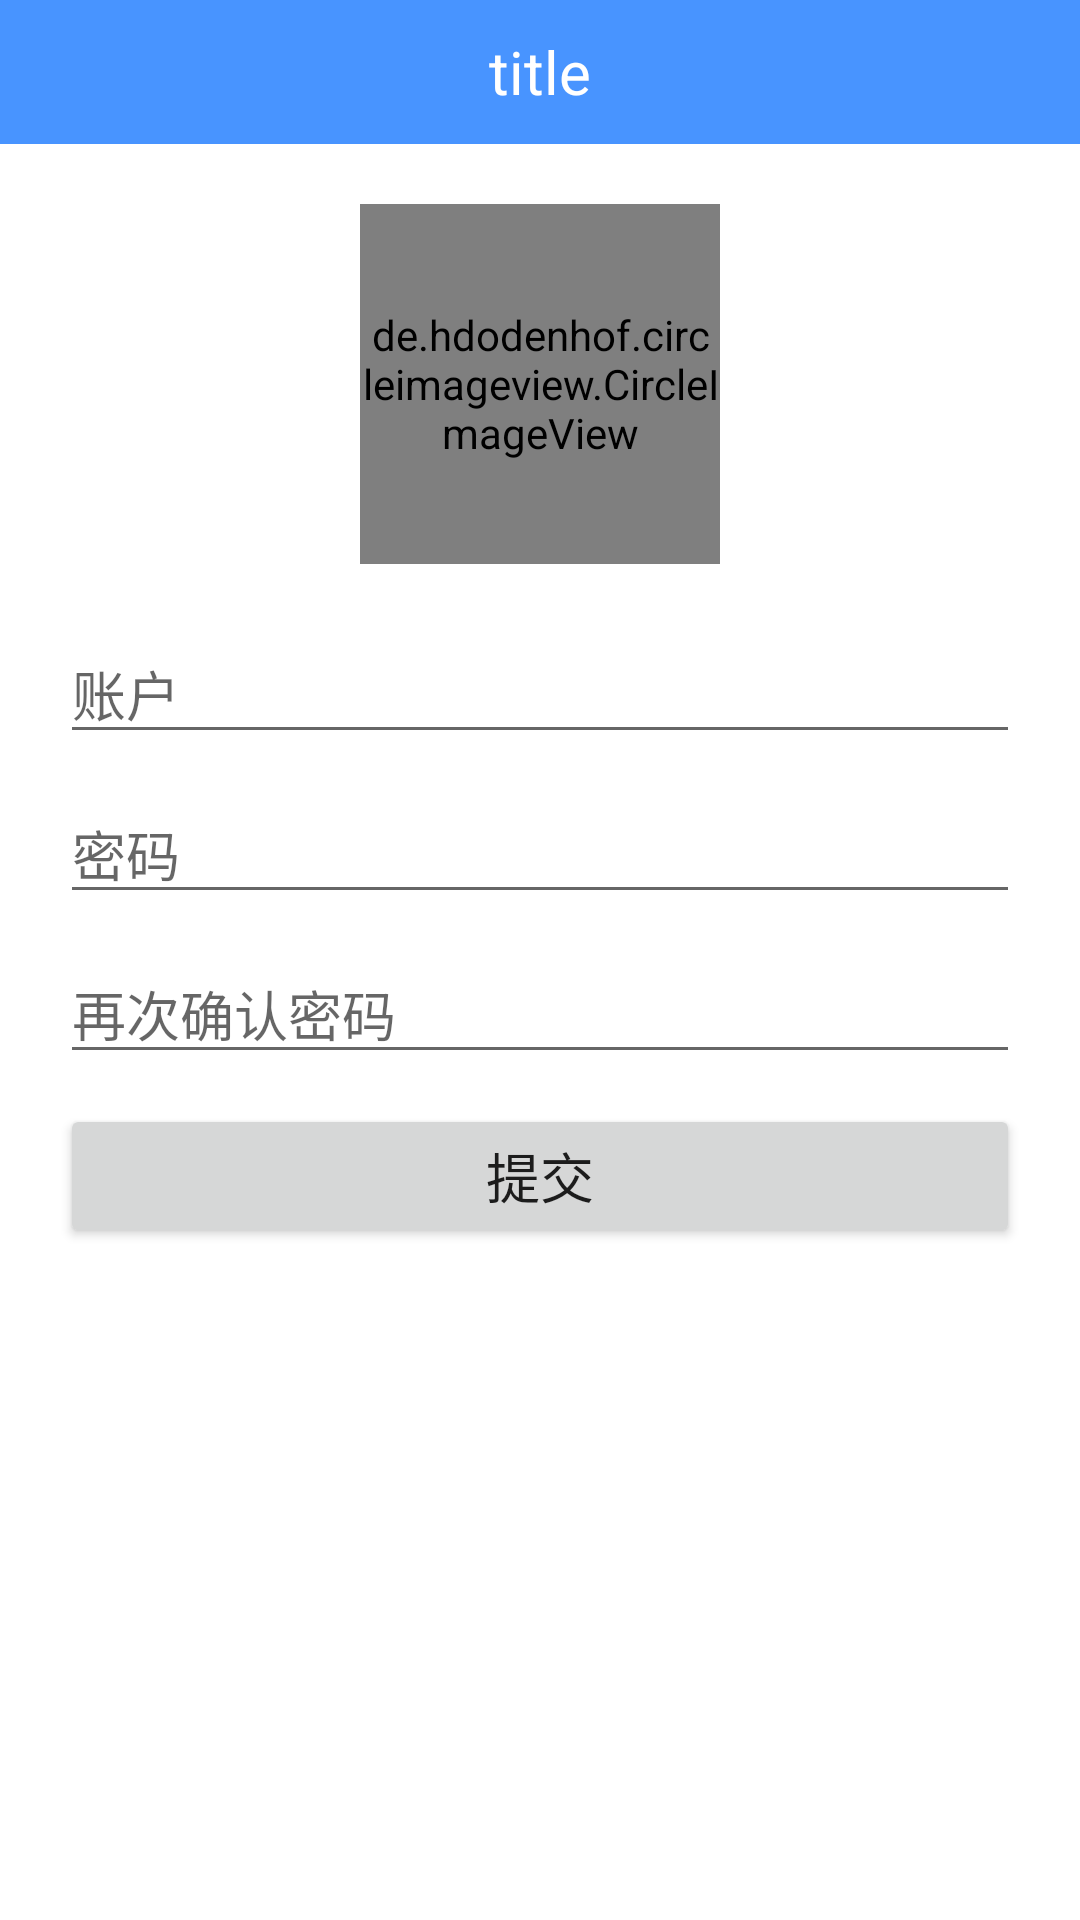

Here is an Android app screen rendered from its layout file. Give the layout XML and the strings, colors and styles it references.
<!-- AndroidManifest.xml: application theme AppTheme -->
<!-- res/layout/act_register.xml -->
<?xml version="1.0" encoding="utf-8"?>
<LinearLayout xmlns:android="http://schemas.android.com/apk/res/android"
              xmlns:app="http://schemas.android.com/apk/res-auto"
              android:layout_width="match_parent"
              android:layout_height="match_parent"
    android:orientation="vertical">
    <include layout="@layout/ly_action_bar"/>

    <ScrollView
        android:layout_width="match_parent"
        android:layout_height="match_parent">

        <RelativeLayout
            android:layout_width="match_parent"
            android:layout_height="match_parent"
            android:focusable="true"
            android:focusableInTouchMode="true"
            android:orientation="vertical">


            <de.hdodenhof.circleimageview.CircleImageView
                android:id="@+id/imgHead"
                android:layout_width="120dp"
                android:layout_height="120dp"
                android:layout_centerHorizontal="true"
                android:layout_marginTop="20dp"
                android:src="@mipmap/ic_launcher"
                />

            <EditText
                android:id="@+id/etUsername"
                style="@style/login_edit"
                android:layout_below="@id/imgHead"
                android:layout_marginTop="20dp"
                android:hint="账户"
                />

            <EditText
                android:id="@+id/etPwd"
                style="@style/login_edit"
                android:layout_below="@id/etUsername"
                android:layout_marginTop="10dp"
                android:hint="密码"
                android:inputType="textPassword"
                />

            <EditText
                android:id="@+id/etPwd2"
                style="@style/login_edit"
                android:layout_below="@id/etPwd"
                android:layout_marginTop="10dp"
                android:hint="再次确认密码"
                android:inputType="textPassword"
                />

            <Button
                android:id="@+id/btnSub"
                style="@style/login_btn"
                android:layout_width="match_parent"
                android:layout_height="wrap_content"
                android:layout_below="@id/etPwd2"
                android:layout_marginTop="10dp"
                android:text="提交"/>

        </RelativeLayout>
    </ScrollView>
</LinearLayout>
<!-- res/layout/ly_action_bar.xml (included above) -->
<?xml version="1.0" encoding="utf-8"?>
<RelativeLayout xmlns:android="http://schemas.android.com/apk/res/android"
              android:orientation="vertical"
              android:layout_width="match_parent"
              android:layout_height="@dimen/actionBarH"
    android:background="@color/colorActionBarBgColor">


    <FrameLayout
        android:id="@+id/actionLeft"
        android:layout_width="wrap_content"
        android:layout_height="wrap_content"

        >

        <ImageView
            android:layout_width="@dimen/actionBarH"
            android:layout_height="@dimen/actionBarH"
            android:src="@mipmap/arrow_left_white"
            android:scaleType="fitCenter"
            android:padding="8dp"
            />
    </FrameLayout>

    <TextView
        android:id="@+id/tvActionBarTitle"
        android:layout_width="wrap_content"
        android:layout_height="wrap_content"
        android:maxLines="1"
        android:maxWidth="260dp"
        android:text="title"
        android:layout_centerInParent="true"
        android:textSize="20sp"
        android:textColor="@color/colorActionTitleColor"
        />
</RelativeLayout>
<!-- resources referenced by this layout -->
<resources>
  <color name="colorActionBarBgColor">#4894ff</color>
  <color name="colorActionTitleColor">#ffffff</color>
  <dimen name="actionBarH">48dp</dimen>
  <style name="login_btn">
          <item name="android:layout_width">match_parent</item>
          <item name="android:layout_height">wrap_content</item>
          <item name="android:layout_marginLeft">@dimen/login_margin</item>
          <item name="android:layout_marginRight">@dimen/login_margin</item>
          <item name="android:maxLines">1</item>
          <item name="android:textSize">18sp</item>
      </style>
  <style name="login_edit">
          <item name="android:layout_width">match_parent</item>
          <item name="android:layout_height">wrap_content</item>
          <item name="android:layout_marginLeft">@dimen/login_margin</item>
          <item name="android:layout_marginRight">@dimen/login_margin</item>
          <item name="android:maxLines">1</item>
      </style>
  <style name="AppTheme" parent="BaseAppStyle">
          
          <item name="colorPrimary">@color/colorActionBarBgColor</item>
          <item name="colorPrimaryDark">@color/colorActionBarBgColor</item>
          <item name="colorAccent">@color/colorAccent</item>
          <item name="android:windowBackground">@color/colorActBg</item>
      </style>
  <dimen name="login_margin">20dp</dimen>
  <style name="BaseAppStyle" parent="Theme.AppCompat.Light.NoActionBar">
  
      </style>
  <color name="colorAccent">#FF4081</color>
  <color name="colorActBg">#ffffff</color>
</resources>
